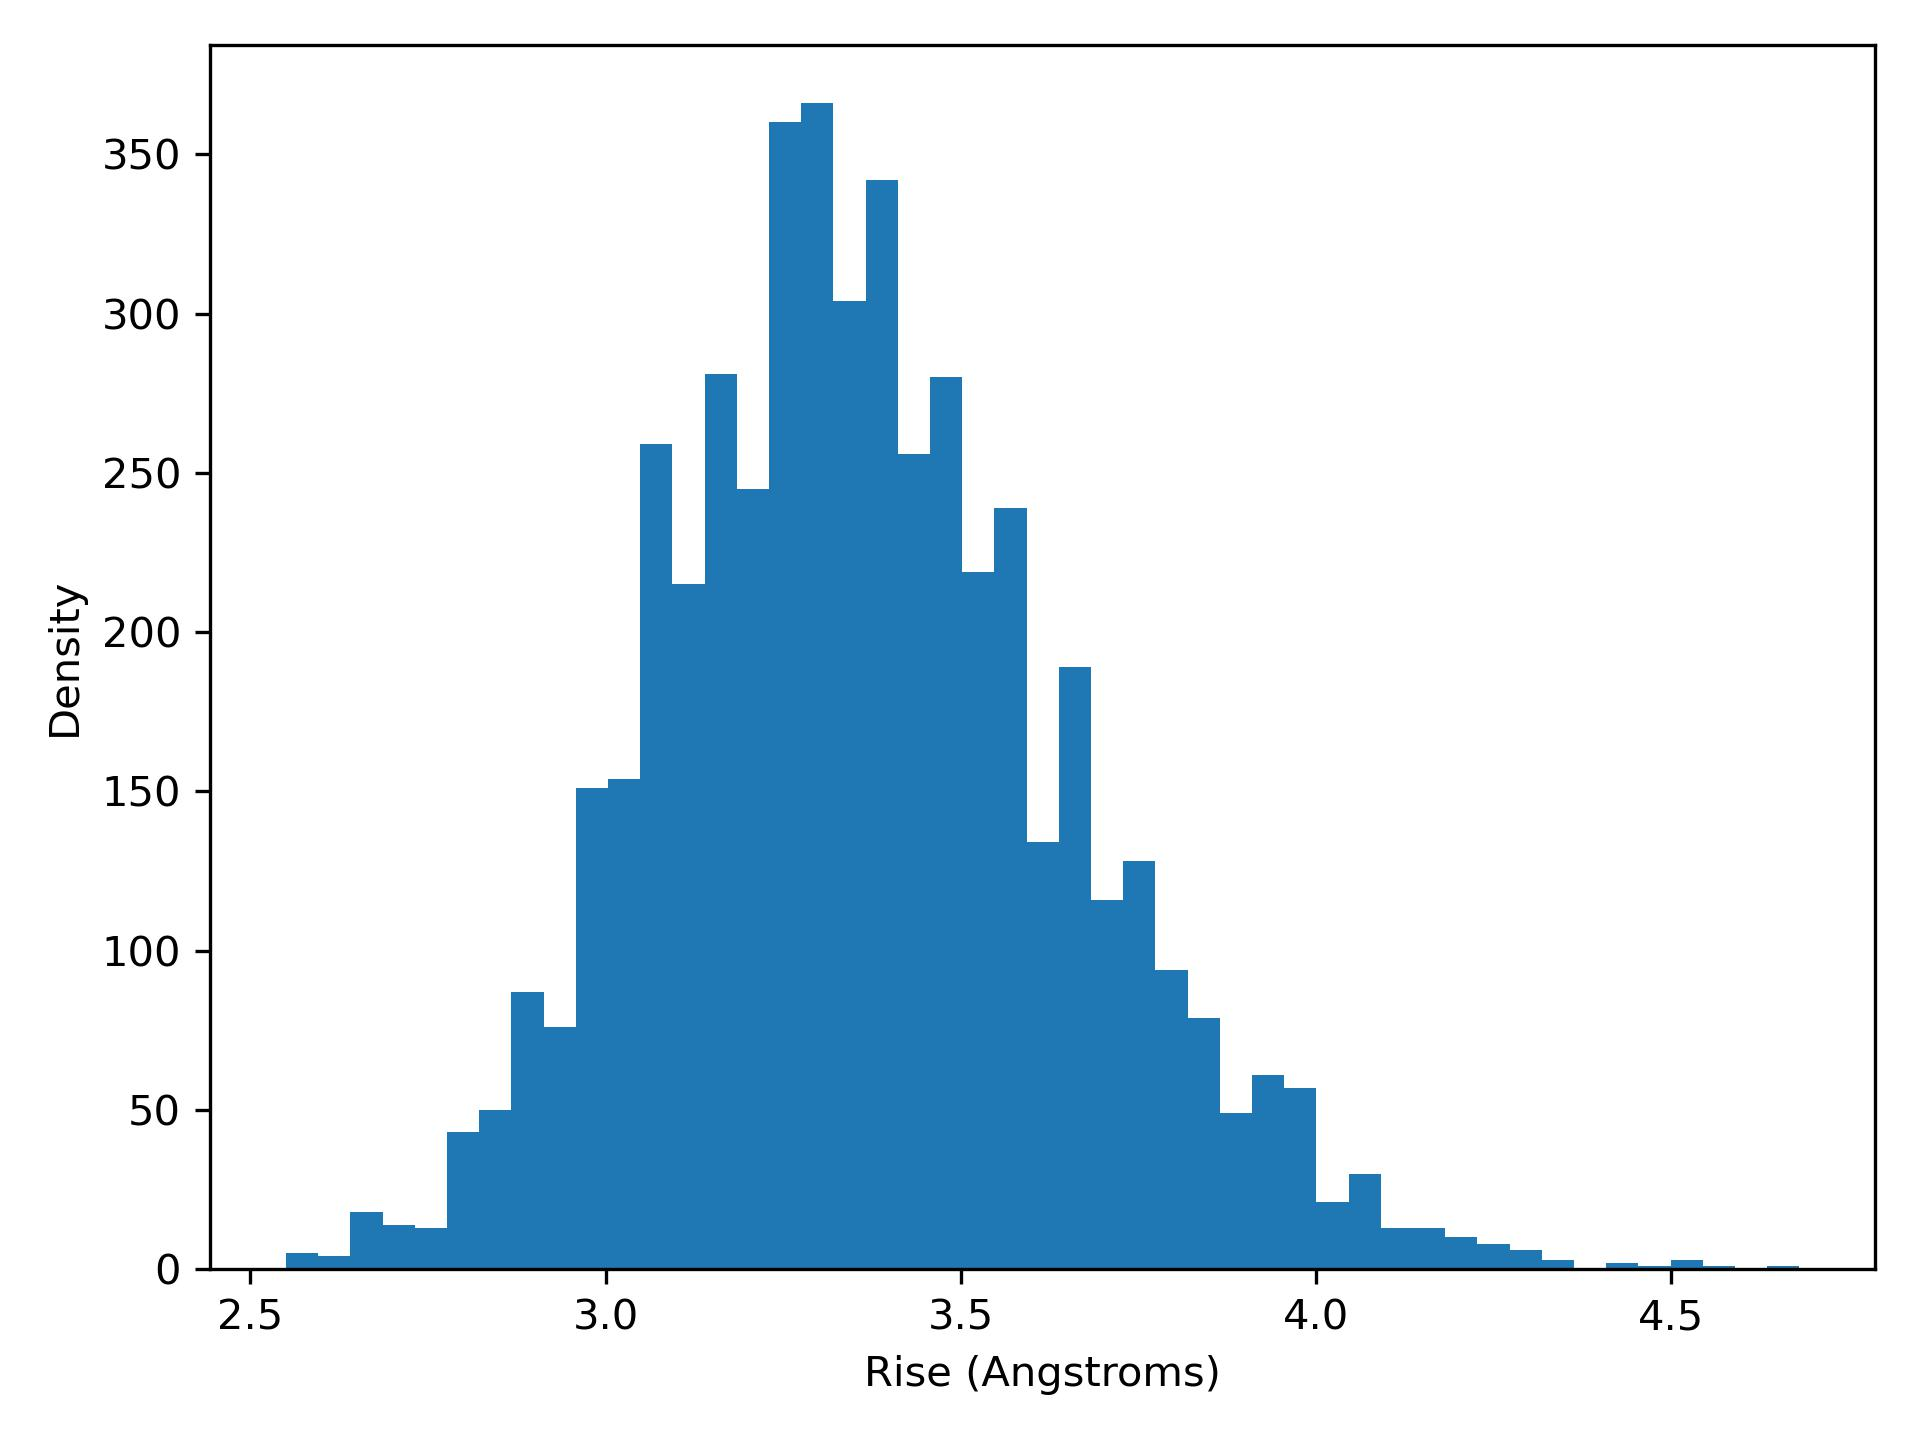

Source data for this figure (header and first rows):
rise, density
2.55, 5.0
2.595, 4.0
2.641, 18.0
2.686, 14.0
2.731, 13.0
2.777, 43.0
2.822, 50.0
2.867, 87.0
2.913, 76.0
2.958, 151.0
3.003, 154.0
3.049, 259.0
3.094, 215.0
3.139, 281.0
3.184, 245.0
3.23, 360.0
3.275, 366.0
3.32, 304.0
3.366, 342.0
3.411, 256.0
3.456, 280.0
3.502, 219.0
3.547, 239.0
3.592, 134.0
3.638, 189.0
3.683, 116.0
3.728, 128.0
3.774, 94.0
3.819, 79.0
3.864, 49.0
3.91, 61.0
3.955, 57.0
4, 21.0
4.046, 30.0
4.091, 13.0
4.136, 13.0
4.181, 10.0
4.227, 8.0
4.272, 6.0
4.317, 3.0
4.363, 0.0
4.408, 2.0
4.453, 1.0
4.499, 3.0
4.544, 1.0
4.589, 0.0
4.635, 1.0
